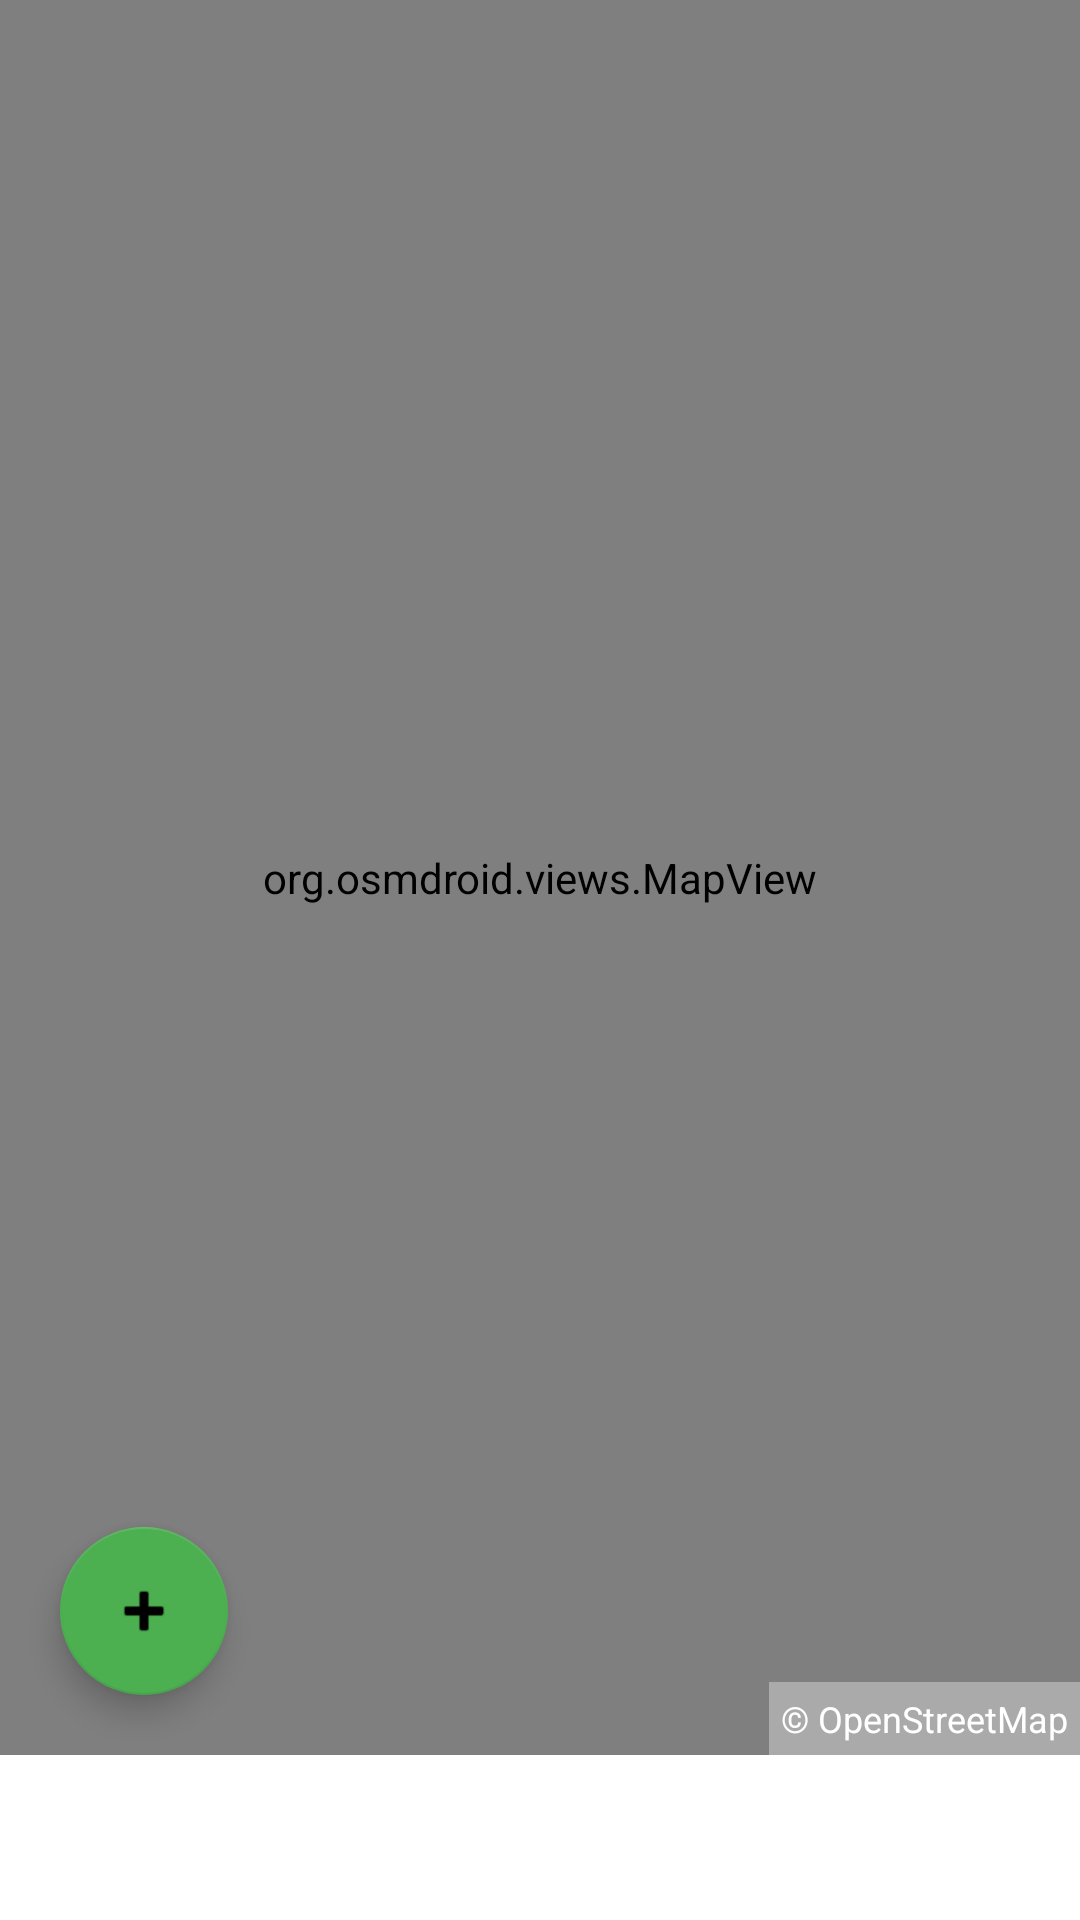

Produce the Android XML layout that renders to this screen, including the resource entries it uses.
<!-- AndroidManifest.xml: application theme Theme.MyApplication -->
<!-- res/layout/fragment_map.xml -->
<?xml version="1.0" encoding="utf-8"?>
<FrameLayout
    xmlns:android="http://schemas.android.com/apk/res/android"
    xmlns:app="http://schemas.android.com/apk/res-auto"
    xmlns:tools="http://schemas.android.com/tools"
    android:id="@+id/map_container"
    android:layout_width="match_parent"
    android:layout_height="match_parent">

    
    <FrameLayout
        android:id="@+id/map_container_map"
        android:layout_width="match_parent"
        android:layout_height="match_parent"
        android:layout_marginBottom="55dp">

        
        <org.osmdroid.views.MapView
            android:id="@+id/osmMapView"
            android:layout_width="match_parent"
            android:layout_height="match_parent" />

        
        <TextView
            android:id="@+id/osmAttributionMap"
            android:layout_width="wrap_content"
            android:layout_height="wrap_content"
            android:layout_gravity="bottom|end"
            android:autoLink="web"
            android:background="@android:color/darker_gray"
            android:padding="4dp"
            android:text="@string/openstreetmap_license_attr"
            android:textColor="@android:color/white"
            android:textSize="12sp"
            tools:ignore="TextContrastCheck" />

        
        <com.google.android.material.floatingactionbutton.FloatingActionButton
            android:id="@+id/fabAddPlace"
            android:layout_width="126dp"
            android:layout_height="wrap_content"
            android:layout_gravity="bottom|start"
            android:layout_margin="20dp"
            android:src="@android:drawable/ic_input_add"
            app:backgroundTint="@color/green"
            app:fabSize="normal"
            tools:ignore="SpeakableTextPresentCheck" />
    </FrameLayout>


</FrameLayout>
<!-- resources referenced by this layout -->
<resources>
  <color name="green">#4CAF50</color>
  <string name="openstreetmap_license_attr">© OpenStreetMap</string>
  <style name="Theme.MyApplication" parent="Theme.MaterialComponents.DayNight.DarkActionBar">
          
          <item name="colorPrimary">@color/green</item>
          <item name="colorPrimaryVariant">@color/mapyCZ</item>
          <item name="colorOnPrimary">@color/white</item>
          
          <item name="colorSecondary">@color/teal_200</item>
          <item name="colorSecondaryVariant">@color/teal_700</item>
          <item name="colorOnSecondary">@color/black</item>
          
          <item name="android:statusBarColor">?attr/colorPrimaryVariant</item>
          
      </style>
  <color name="mapyCZ">#1EAE00</color>
  <color name="white">#FFFFFFFF</color>
  <color name="teal_200">#FF03DAC5</color>
  <color name="teal_700">#FF018786</color>
  <color name="black">#FF000000</color>
</resources>
